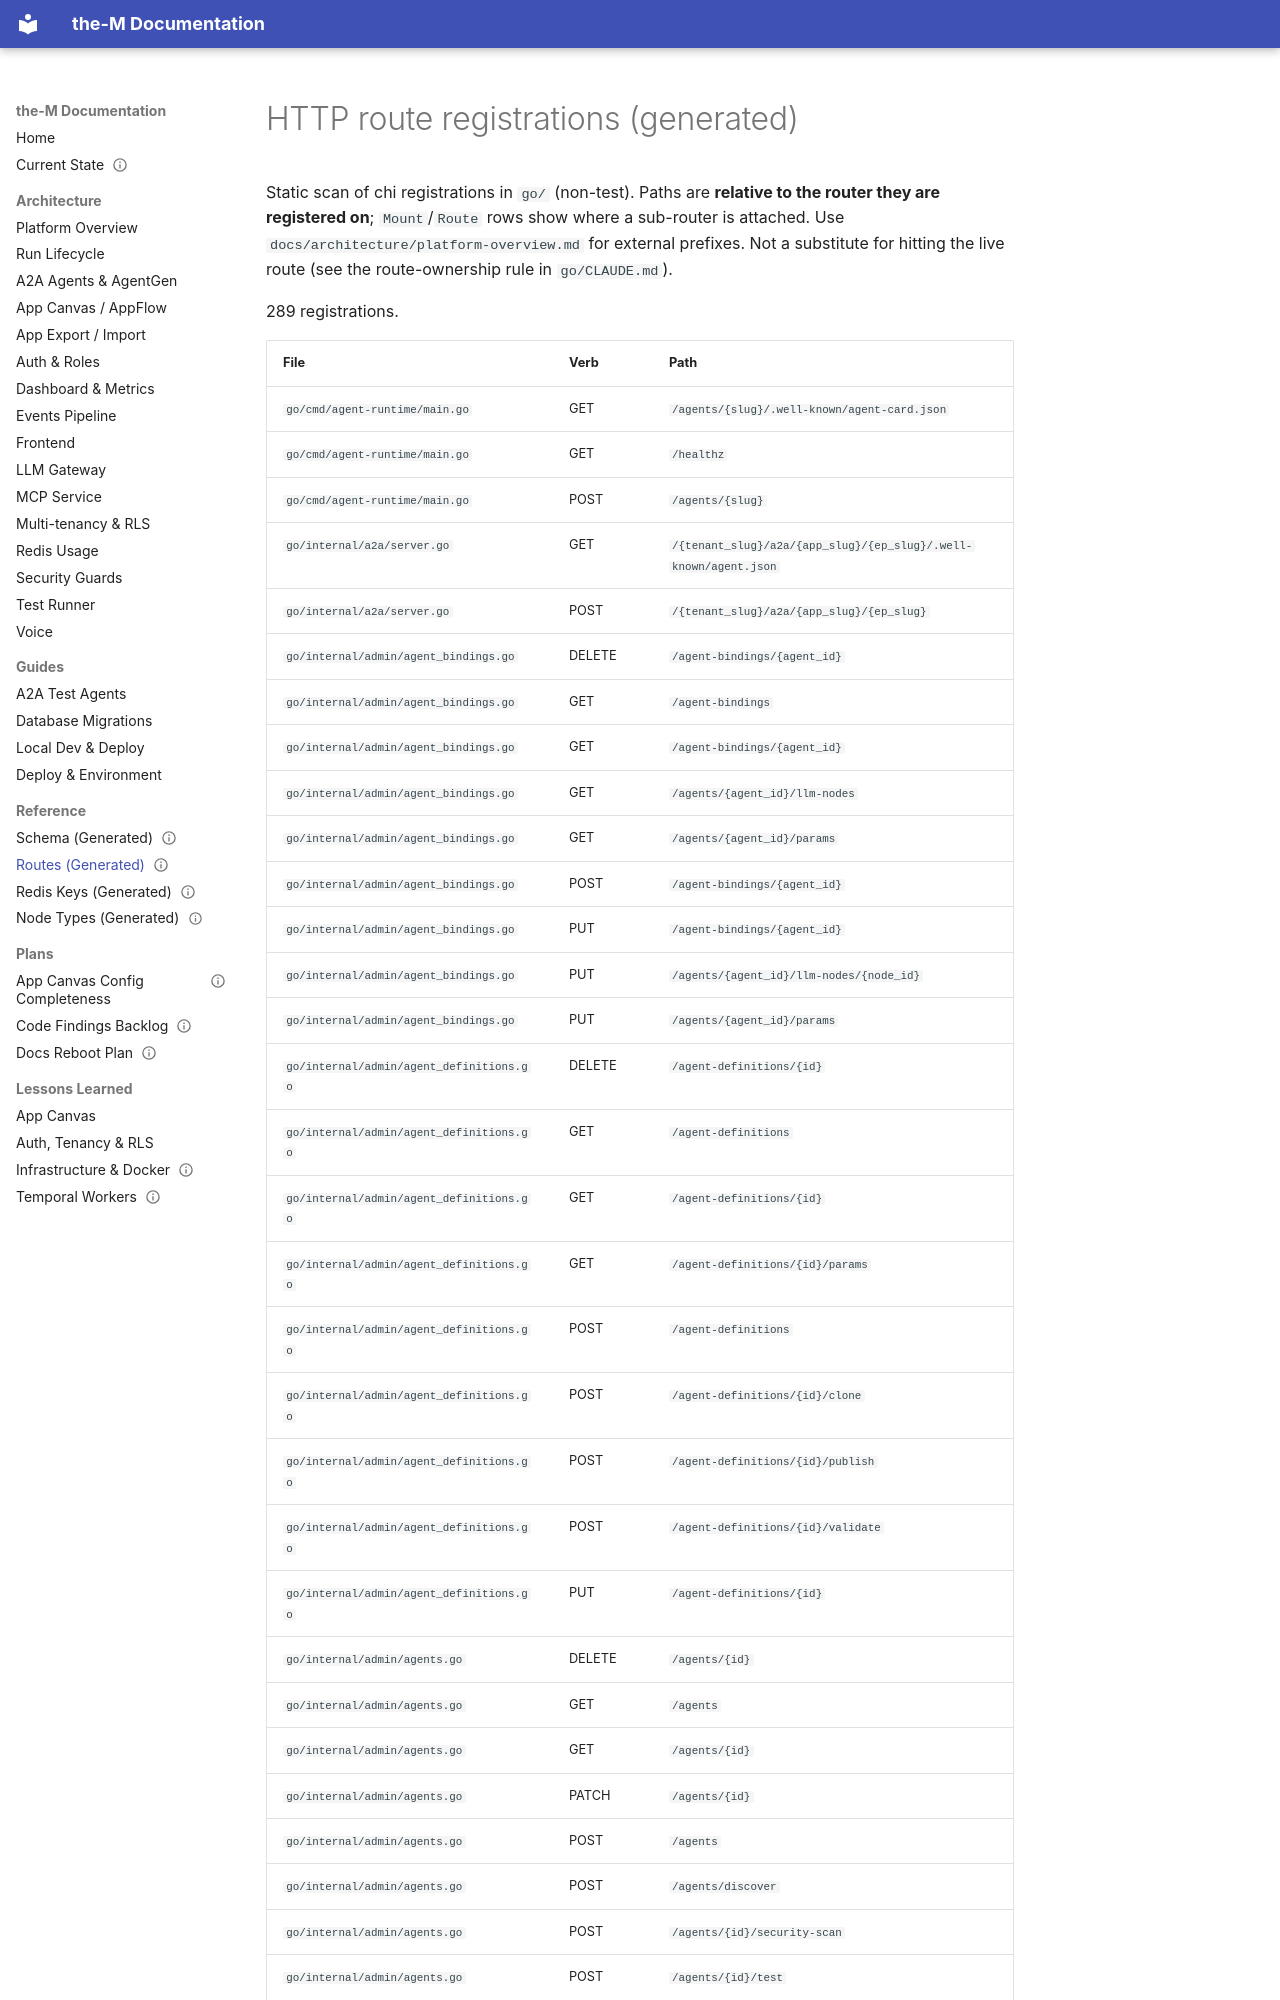

repository: aviciot/theM · page: reference/routes-generated/index.html · generator: mkdocs

---
title: HTTP Route Registrations (generated)
type: reference
status: current
last_verified: generated
generated: true
---

<!-- GENERATED by scripts/gen_reference.py routes — do not edit by hand -->
